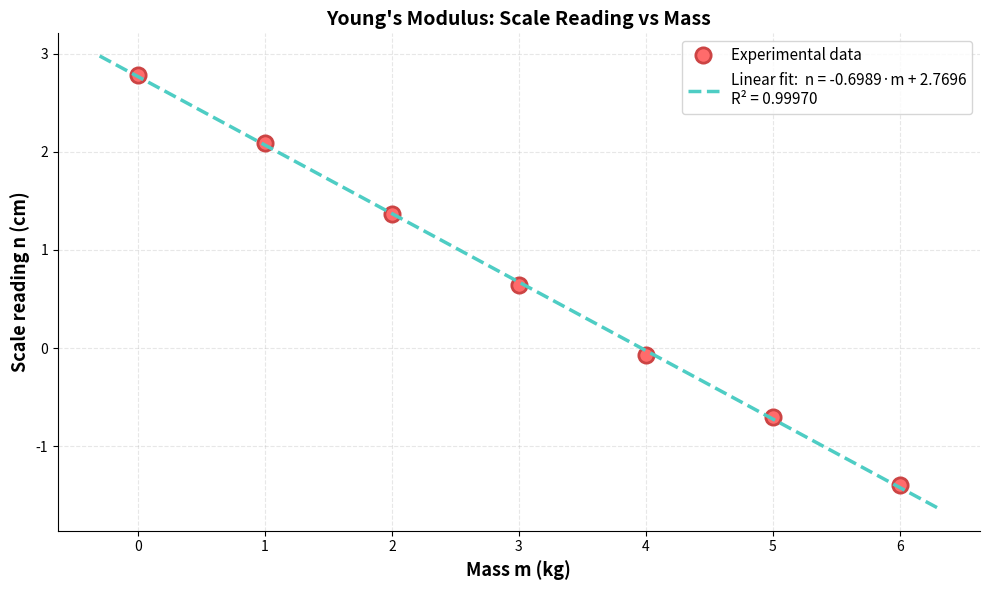

The script that saved this image:
"""
杨氏弹性模量测定实验 - 光杠杆法
公式: E = 8·m·g·L_丝·L / (π·d²·b·Δn)
作图法: 线性拟合 n-m 关系得斜率 k, E = 8·g·L_丝·L / (π·d²·b·|k|)

不确定度分类:
  A类: 多次测量统计 (标准差/√n, 拟合标准误差)
  B类: 仪器误差 (假设均匀分布, u_B = Δ_仪/√3)
"""

import numpy as np
import matplotlib.pyplot as plt

# ============================================================
# 1. 实验参数
# ============================================================
g          = 9.8066       # 重力加速度 m/s²

b          = 7.11e-2      # 光杠杆臂长 (m)
L_mirror   = 1.330        # 平面镜-标尺距离 (m)
L_wire     = 0.6681       # 金属丝长度 (m)

# 仪器误差 (来自说明书)
delta_b    = 0.5e-3       # Δb = 0.5 mm
delta_L    = 10e-3        # ΔL = 10 mm
delta_l    = 5e-3         # Δl = 5 mm
delta_d    = 0.004e-3     # Δd = 0.004 mm

# ============================================================
# 2. 金属丝直径测量 (mm)
# ============================================================
d_zero     = -0.003                                   # 螺旋测微器零位
d_readings = [0.481, 0.483, 0.484, 0.477, 0.482,0.480]      # 5次读数 (mm)

d_corr     = np.array(d_readings) - d_zero            # 零位修正
d_mean     = np.mean(d_corr) * 1e-3                   # 平均直径 (m)
d_std      = np.std(d_corr, ddof=1) * 1e-3            # 标准差 (m)

print("="*65)
print("【1】金属丝直径测量")
print("="*65)
print(f"零位修正后 (mm) : {[f'{x:.4f}' for x in d_corr]}")
print(f"平均   d = {d_mean*1000:.4f} mm")
print(f"标准差 s = {d_std*1000:.4f} mm")
print()

# ============================================================
# 3. 加减重标尺读数 (cm)
# ============================================================
data = [
    # m(kg), n_加重(cm), n_减重(cm)
    (0.0,   2.78,        2.78),
    (1.0,   2.10,        2.08),
    (2.0,   1.35,        1.39),
    (3.0,   0.69,        0.60),
    (4.0,  -0.10,       -0.04),
    (5.0,  -0.70,       -0.71),
    (6.0,  -1.40,       -1.40),
]

m_arr     = np.array([row[0] for row in data])
n_up_cm   = np.array([row[1] for row in data])
n_down_cm = np.array([row[2] for row in data])
n_mean_cm = (n_up_cm + n_down_cm) / 2
n_mean_m  = n_mean_cm * 1e-2

print("="*65)
print("【2】标尺读数")
print("="*65)
print(f"{'m(kg)':>6} {'n加(cm)':>10} {'n减(cm)':>10} {'平均(cm)':>10}")
for i in range(len(m_arr)):
    print(f"{m_arr[i]:>6.1f} {n_up_cm[i]:>10.3f} {n_down_cm[i]:>10.3f} {n_mean_cm[i]:>10.3f}")
print()

# ============================================================
# 4. 线性拟合
# ============================================================
coeffs    = np.polyfit(m_arr, n_mean_m, 1)
k_fit     = coeffs[0]
n0_fit    = coeffs[1]
abs_k     = abs(k_fit)

# 拟合标准差
n_pred    = k_fit*m_arr + n0_fit
ss_res    = np.sum((n_mean_m - n_pred)**2)
ss_tot    = np.sum((n_mean_m - np.mean(n_mean_m))**2)
R2        = 1 - ss_res/ss_tot
n_pts     = len(m_arr)
sigma_y   = np.sqrt(ss_res/(n_pts-2))
sigma_k   = sigma_y / np.sqrt(np.sum((m_arr - np.mean(m_arr))**2))   # 斜率标准误差

print("="*65)
print("【3】线性拟合 n = k·m + n₀")
print("="*65)
print(f"斜率  k  = {k_fit*1000:.4f} mm/kg   (|k| = {abs_k*1000:.4f} mm/kg)")
print(f"截距  n₀ = {n0_fit*100:.4f} cm")
print(f"σ_k     = {sigma_k*1000:.4f} mm/kg")
print(f"R²      = {R2:.6f}")
print()

# ============================================================
# 5. 计算杨氏模量
# ============================================================
E = (8 * g * L_wire * L_mirror) / (np.pi * d_mean**2 * b * abs_k)

print("="*65)
print("【4】杨氏模量")
print("="*65)
print(f"E = 8·g·L_丝·L / (π·d²·b·|k|)  = {E:.4e} Pa = {E/1e9:.3f} GPa")
print()

# ============================================================
# 6. 不确定度分析 (A 类 + B 类)
# ============================================================
# ---- A类不确定度 ----
u_A_d = (d_std) / np.sqrt(len(d_corr))     # 直径 A类 (m): s/√n
u_A_k = sigma_k                            # 斜率 A类 (m/kg)

# ---- B类不确定度 (均匀分布 → Δ/√3) ----
u_B_d        = delta_d        / np.sqrt(3)
u_B_L_wire   = delta_l        / np.sqrt(3)
u_B_L_mirror = delta_L        / np.sqrt(3)
u_B_b        = delta_b        / np.sqrt(3)

# ---- 合成各量的不确定度 ----
u_d = np.sqrt(u_A_d**2 + u_B_d**2)         # d 的总不确定度
u_k = u_A_k                                # k 只有A类
u_Lw = u_B_L_wire                          # L_丝只测一次,只B类
u_Lm = u_B_L_mirror
u_b  = u_B_b

print("="*65)
print("【5】不确定度分析 (分 A 类 / B 类)")
print("="*65)
print(f"{'量':<10}{'A类 u_A':<18}{'B类 u_B':<18}{'合成 u':<15}")
print("-"*65)
print(f"{'d':<10}{u_A_d*1000:<10.5f} mm    {u_B_d*1000:<10.5f} mm    {u_d*1000:.5f} mm")
print(f"{'k':<10}{u_A_k*1000:<10.5f} mm/kg {'  —':<14}{u_k*1000:.5f} mm/kg")
print(f"{'L_丝':<10}{'  —':<14}{u_B_L_wire*1000:<10.4f} mm    {u_Lw*1000:.4f} mm")
print(f"{'L':<10}{'  —':<14}{u_B_L_mirror*1000:<10.4f} mm    {u_Lm*1000:.4f} mm")
print(f"{'b':<10}{'  —':<14}{u_B_b*1000:<10.4f} mm    {u_b*1000:.4f} mm")
print()

# ---- E 的相对不确定度合成 ----
# (ΔE/E)² = (ΔL_丝/L_丝)² + (ΔL/L)² + (Δb/b)² + (2Δd/d)² + (Δk/k)²

# 分A类、B类两部分计算E的相对不确定度
rel_A_d = 2 * u_A_d / d_mean
rel_A_k = u_A_k / abs_k
rel_A_E = np.sqrt(rel_A_d**2 + rel_A_k**2)

rel_B_d  = 2 * u_B_d / d_mean
rel_B_Lw = u_B_L_wire / L_wire
rel_B_Lm = u_B_L_mirror / L_mirror
rel_B_b  = u_B_b / b
rel_B_E  = np.sqrt(rel_B_d**2 + rel_B_Lw**2 + rel_B_Lm**2 + rel_B_b**2)

# 总相对不确定度
rel_E   = np.sqrt(rel_A_E**2 + rel_B_E**2)
u_E     = E * rel_E

print("="*65)
print("【6】E 的相对不确定度合成 (按 A、B 类列出贡献)")
print("="*65)
print("A类贡献:")
print(f"  2·u_A(d)/d     = {rel_A_d*100:7.4f} %")
print(f"  u_A(k)/|k|     = {rel_A_k*100:7.4f} %")
print(f"  → 小计 u_A(E)/E = {rel_A_E*100:7.4f} %")
print()
print("B类贡献:")
print(f"  u_B(L_丝)/L_丝 = {rel_B_Lw*100:7.4f} %")
print(f"  u_B(L)/L       = {rel_B_Lm*100:7.4f} %")
print(f"  2·u_B(d)/d     = {rel_B_d*100:7.4f} %")
print(f"  u_B(b)/b       = {rel_B_b*100:7.4f} %")
print(f"  → 小计 u_B(E)/E = {rel_B_E*100:7.4f} %")
print()
print(f"合成: u(E)/E = √[(u_A/E)² + (u_B/E)²] = {rel_E*100:.4f} %")
print(f"u(E) = E × {rel_E*100:.4f}% = {u_E:.3e} Pa = {u_E/1e9:.3f} GPa")
print()

# ============================================================
# 7. 最终结果
# ============================================================
print("="*65)
print("【7】最终结果")
print("="*65)
print(f"  E = ({E/1e9:.2f} ± {u_E/1e9:.2f}) GPa")
print(f"  E = ({E:.3e} ± {u_E:.2e}) Pa")
print(f"  相对不确定度 u_r(E) = {rel_E*100:.2f}%")
print("="*65)

# ============================================================
# 8. 拟合图
# ============================================================
fig, ax = plt.subplots(figsize=(10, 6))
ax.plot(m_arr, n_mean_cm, 'o', markersize=11, color='#FF6B6B',
        markeredgewidth=2, markeredgecolor='#CC4444', label='Experimental data')
m_smooth = np.linspace(m_arr.min()-0.3, m_arr.max()+0.3, 100)
n_smooth = (k_fit*m_smooth + n0_fit) * 100
ax.plot(m_smooth, n_smooth, '--', linewidth=2.5, color='#4ECDC4',
        label=f'Linear fit:  n = {k_fit*100:.4f}·m + {n0_fit*100:.4f}\nR² = {R2:.5f}')
ax.set_xlabel('Mass m (kg)', fontsize=13, fontweight='bold')
ax.set_ylabel('Scale reading n (cm)', fontsize=13, fontweight='bold')
ax.set_title("Young's Modulus: Scale Reading vs Mass", fontsize=14, fontweight='bold')
ax.grid(True, alpha=0.3, linestyle='--')
ax.legend(fontsize=11, loc='upper right')
ax.spines['top'].set_visible(False)
ax.spines['right'].set_visible(False)
plt.tight_layout()
plt.savefig('young_modulus_fit.png', dpi=300, bbox_inches='tight')
plt.show()
print("\n✓ 拟合图已保存")
